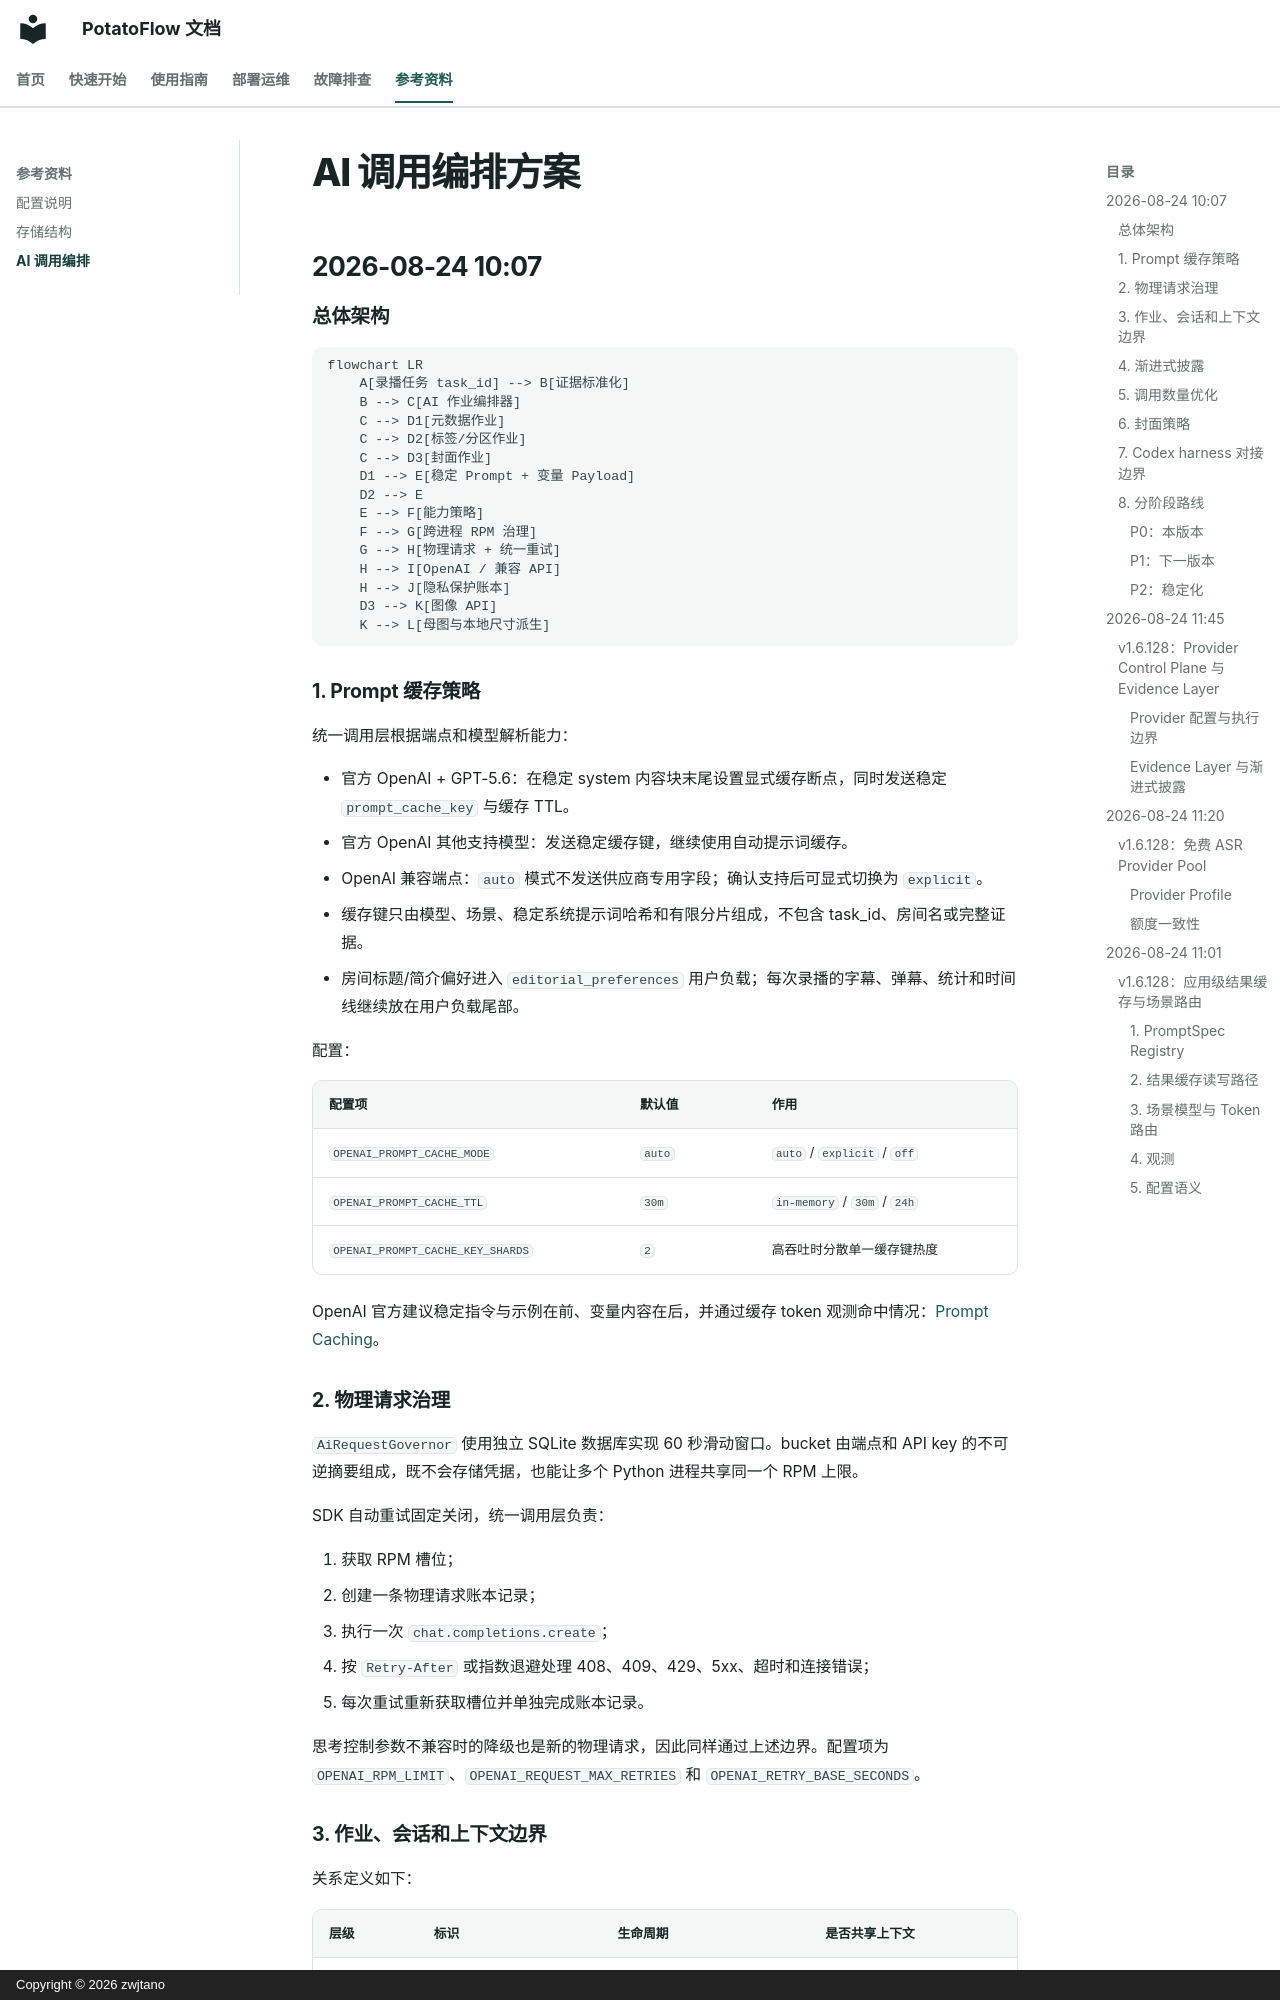

repository: zwjtano/potato-flow · page: ai-orchestration/方案设计/index.html · generator: mkdocs · copyright: Copyright © 2026 zwjtano

# AI 调用编排方案

## 2026-08-24 10:07

### 总体架构

```mermaid
flowchart LR
    A[录播任务 task_id] --> B[证据标准化]
    B --> C[AI 作业编排器]
    C --> D1[元数据作业]
    C --> D2[标签/分区作业]
    C --> D3[封面作业]
    D1 --> E[稳定 Prompt + 变量 Payload]
    D2 --> E
    E --> F[能力策略]
    F --> G[跨进程 RPM 治理]
    G --> H[物理请求 + 统一重试]
    H --> I[OpenAI / 兼容 API]
    H --> J[隐私保护账本]
    D3 --> K[图像 API]
    K --> L[母图与本地尺寸派生]
```

### 1. Prompt 缓存策略

统一调用层根据端点和模型解析能力：

- 官方 OpenAI + GPT-5.6：在稳定 system 内容块末尾设置显式缓存断点，同时发送稳定 `prompt_cache_key` 与缓存 TTL。
- 官方 OpenAI 其他支持模型：发送稳定缓存键，继续使用自动提示词缓存。
- OpenAI 兼容端点：`auto` 模式不发送供应商专用字段；确认支持后可显式切换为 `explicit`。
- 缓存键只由模型、场景、稳定系统提示词哈希和有限分片组成，不包含 task_id、房间名或完整证据。
- 房间标题/简介偏好进入 `editorial_preferences` 用户负载；每次录播的字幕、弹幕、统计和时间线继续放在用户负载尾部。

配置：

| 配置项 | 默认值 | 作用 |
| --- | --- | --- |
| `OPENAI_PROMPT_CACHE_MODE` | `auto` | `auto` / `explicit` / `off` |
| `OPENAI_PROMPT_CACHE_TTL` | `30m` | `in-memory` / `30m` / `24h` |
| `OPENAI_PROMPT_CACHE_KEY_SHARDS` | `2` | 高吞吐时分散单一缓存键热度 |

OpenAI 官方建议稳定指令与示例在前、变量内容在后，并通过缓存 token 观测命中情况：[Prompt Caching](https://developers.openai.com/api/docs/guides/prompt-caching)。

### 2. 物理请求治理

`AiRequestGovernor` 使用独立 SQLite 数据库实现 60 秒滑动窗口。bucket 由端点和 API key 的不可逆摘要组成，既不会存储凭据，也能让多个 Python 进程共享同一个 RPM 上限。

SDK 自动重试固定关闭，统一调用层负责：

1. 获取 RPM 槽位；
2. 创建一条物理请求账本记录；
3. 执行一次 `chat.completions.create`；
4. 按 `Retry-After` 或指数退避处理 408、409、429、5xx、超时和连接错误；
5. 每次重试重新获取槽位并单独完成账本记录。

思考控制参数不兼容时的降级也是新的物理请求，因此同样通过上述边界。配置项为 `OPENAI_RPM_LIMIT`、`OPENAI_REQUEST_MAX_RETRIES` 和 `OPENAI_RETRY_BASE_SECONDS`。
